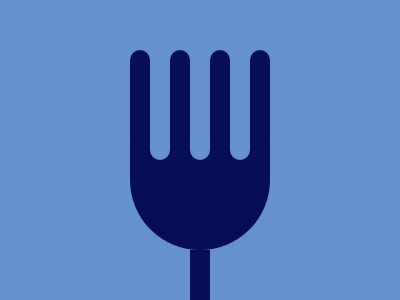

Reproduce this picture with HTML and CSS.

<div class="main">
  <div class="odd"></div>
  <div class="even"></div>
  <div class="odd"></div>
  <div class="even"></div>
  <div class="odd"></div>
  <div class="even"></div>
  <div class="odd"></div>
</div>
<div class="bottom"></div>
<style>
  body {
    background: #6592cf;
    margin: 0;
    width: 100vw;
    height: 100vh;
    display: flex;
    justify-content: end;
    align-items: center;
    flex-direction: column;
  }
  .main {
    width: 140px;
    height: 190px;
    background: #060f55;
    border-radius: 0px 0px 70px 70px;
    display: grid;
    grid-template-columns: repeat(7, 20px);
  }
  .bottom {
    width: 20px;
    height: 50px;
    background: #060f55;
  }
  .odd {
    height: 100px;
    background: #060f55;
    border-radius: 70px 70px;
    margin-top: -10px;
  }
  .even {
    height: 100px;
    background: #6592cf;
    border-radius: 0 0 70px 70px;
  }
</style>
